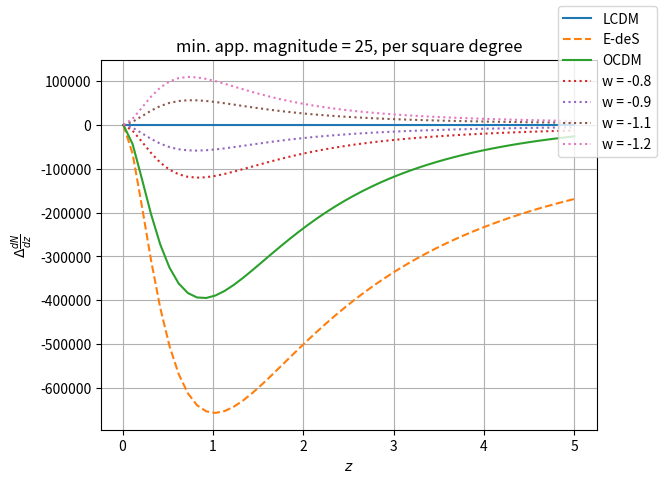
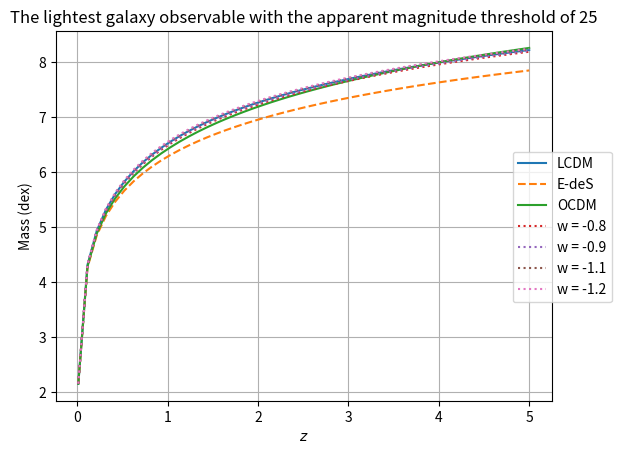
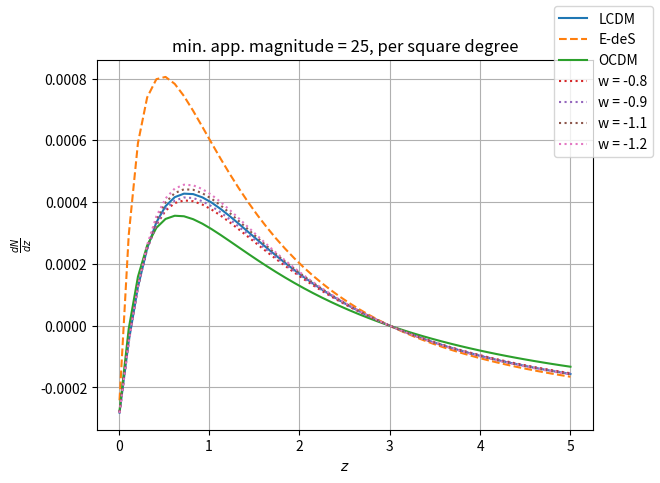

These figures' Python source, in order:
import numpy as np
import matplotlib.pyplot as plt
import scipy.integrate as integrate # this module does the integration

# This code finds the comoving volume element per solid angle per redshift for different cosmological models
# Hubble constant is h = 0.7 by default
# By default the functions are written so that it returns cosmological constant (LCDM) dark energy model

# Functinos
	
def omega_de(z, omega_0, model, **kwargs ):
	# Returns the density parameter of dark energy for different models
	# If using constant_w model, you need to also input the value of w to test models other than w=-1
	w_0 = kwargs.get('w_0') # by default gives LCDM model
	w_1 = kwargs.get('w_1')
	if model == 'LCDM':
		# This branch not really necessary, can be replaces with model = 'linear'
		return omega_0
	elif model == 'constant_w':
		# This branch not really necessary, could be replaces with model = 'linear'
		return omega_0 * (1 + z)**(3*(1+w_0))
	elif model == 'linear':
		return omega_0 * (1 + z)**(3*(1+w_0+w_1)) * np.exp(-3*w_1*z)
		# if np.isscalar(z):
			# return omega_0 * np.exp(3 * integrate.quad(integrand_linear, 0, z, args = (w_0, w_1) )[0] )
		# else:
			# return omega_0 * np.exp(3 * integrate.quad(integrand_linear, 0, val, args = (w_0, w_1) )[0] )

def e(z, omega_m, omega_k, omega_0, model, **kwargs):
	# Returns the parameter E(z) required for other calculations
	w_0 = kwargs.get('w_0')
	w_1 = kwargs.get('w_1')
	e = np.sqrt(omega_m * (1 + z) ** 3 + omega_k * (1 + z) **2 + omega_de(z, omega_0, model, w_0 = w_0, w_1 = w_1))
	return e
	
def comoving_d_los(z, omega_m, omega_k, omega_0, model, **kwargs):
	# Returns the line-of-sight comoving distance in Mpc
	# Also works in the case if z is array
	# ToDo: also include error of integration to the results?
	w_0 = kwargs.get('w_0')
	w_1 = kwargs.get('w_1')
	h = kwargs.get('h')
	com_d_los = 3000 / h * integrate.quad(lambda Z: 1/e(Z, omega_m, omega_k, omega_0, model, w_0 = w_0, w_1 = w_1), 0, z)[0]
	return com_d_los
	
def comoving_d(z, omega_m, omega_k, omega_0, model, **kwargs):
	# Returns the transverse comoving distance in Mpc
	# Works for all geometry of space.
	w_0 = kwargs.get('w_0')
	w_1 = kwargs.get('w_1')
	h = kwargs.get('h')
	com_d_los = comoving_d_los(z, omega_m, omega_k, omega_0, model, w_0 = w_0, w_1 = w_1, h = h) # reassigning the function to a variable so that the code is shorter
	if omega_k == 0:
		return com_d_los
	elif omega_k < 0:
		com_d = 3000 / (h * np.sqrt(omega_k)) * np.sin(np.sqrt(abs(omega_k)) * com_d_los * h / 3000)
		return com_d
	elif omega_k > 0:
		com_d = 3000 / (h * np.sqrt(omega_k)) * np.sinh(np.sqrt(abs(omega_k)) * com_d_los * h / 3000)
		return com_d

def ang_diameter_d(z, omega_m, omega_k, omega_0, model, **kwargs):
	# Returns angular diameter distance
	w_0 = kwargs.get('w_0')
	w_1 = kwargs.get('w_1')
	h = kwargs.get('h')
	ang_di_d = comoving_d(z, omega_m, omega_k, omega_0, model, w_0 = w_0, w_1 = w_1, h = h) / (1 + z)
	return ang_di_d
	
def lum_d(z, omega_m, omega_k, omega_0, model, **kwargs):
	# Returns the luminosity distance
	w_0 = kwargs.get('w_0')
	w_1 = kwargs.get('w_1')
	h = kwargs.get('h')
	lum_d = comoving_d(z, omega_m, omega_k, omega_0, model, w_0 = w_0, w_1 = w_1, h = h) * (1 + z)
	return lum_d

def comoving_vol_elm(z, omega_m, omega_k, omega_0, model, **kwargs):
	# Returns comoving volume element per unit solid angle per unit redshift
	# is in unit of Mpc^3
	w_0 = kwargs.get('w_0')
	w_1 = kwargs.get('w_1')
	h = kwargs.get('h', 0.7)
	com_vol_elm = 3000 / h * (1 + z)**2 * ang_diameter_d(z, omega_m, omega_k, omega_0, model, w_0 = w_0, w_1 = w_1, h = h)**2 / e(z, omega_m, omega_k, omega_0, model, w_0 = w_0, w_1 = w_1)
	return com_vol_elm
	
def delta_com_vol_elm(z, omega_m, omega_k, omega_0, model, **kwargs):
	# Returns the difference between comoving volume element of LCDM and a chosen model
	w_0 = kwargs.get('w_0')
	w_1 = kwargs.get('w_1')
	h = kwargs.get('h', 0.7)
	return comoving_vol_elm(z, 0.3, 0, 0.7, 'LCDM') - comoving_vol_elm(z, omega_m, omega_k, omega_0, model, w_0 = w_0, w_1 = w_1)
	
def magnitude_bol(L, z, omega_m, omega_k, omega_0, model, **kwargs):
	# Returns the magnitude of an object with luminosity L at redshift z for different cosmology
	# Since in this magnitude expression, the distance must be in the unit of 10 pc, the lum_d (in Mpc) is multiplied by 10^-5
	# const. wouldn't matter if we only use magnitude difference, so maybe could write different function in that case?
	w_0 = kwargs.get('w_0')
	w_1 = kwargs.get('w_1')
	h = kwargs.get('h', 0.7)
	const = 4.74 + np.log10(3.84e26 / (4*np.pi*10**2))
	return -2.5 * np.log10(L / (4*np.pi*lum_d(z, omega_m, omega_k, omega_0, model, w_0 = w_0, w_1 = w_1, h = h)**2 * 1e-5**2 ) )
	
def delta_mag(z, omega_m, omega_k, omega_0, model, **kwargs):
	# Returns the difference between magnitudes of LCDM and a given cosmology model for a given redshift
	w_0 = kwargs.get('w_0')
	w_1 = kwargs.get('w_1')
	h = kwargs.get('h', 0.7)

	return 5 * np.log10(lum_d(z, omega_m, omega_k, omega_0, model, w_0 = w_0, w_1 = w_1, h = h) / lum_d(z, 0.3, 0, 0.7, 'LCDM', h = h))

def schechter_mass(mass, break_mass, phi1, phi2, alpha1, alpha2):
	# Returns Schechter function as a function of mass
	# mass shall be given in the unit of dex (i.e. mass = log10(mass_in_solar_mass) )
	# Will be in unit of dex^-1 Mpc^-3
	mass_diff = mass - break_mass
	return np.log(10) * np.exp(- np.power(10, mass_diff)) * (phi1 * np.power(10, alpha1 * mass_diff) + phi2 * np.power(10, alpha2 * mass_diff)) * np.power(10, mass_diff)
	
def appmag_to_absmag(mag, z, omega_m, omega_k, omega_0, model, **kwargs):
	# Converts apparent magnitude to absolute magnitude
	w_0 = kwargs.get('w_0')
	w_1 = kwargs.get('w_1')
	h = kwargs.get('h')
	mag_abs = mag - 5 * np.log10(lum_d(z, omega_m, omega_k, omega_0, model, w_0 = w_0, w_1 = w_1, h = h) *1e6 / 10)
	return mag_abs

def mag_to_massaa(mag, z, omega_m, omega_k, omega_0, model, **kwargs):
	# Returns the mass of a galaxy given its apparent magnitude and the redshift
	w_0 = kwargs.get('w_0')
	w_1 = kwargs.get('w_1')
	h = kwargs.get('h')
	# First calculate the luminosity from the apparent magnitude and redshift
	dm = 5 * np.log10(lum_d(z, omega_m, omega_k, omega_0, model, w_0 = w_0, w_1 = w_1, h = h)*1e6/10)
	lum = np.power(10, (4.74 + dm - mag) / 2.5)  # note that lum_d is in unit of Mpc
	# Then calculate and return mass by multiplying luminosity with mass-to-light ratio to get mass (note that mass is actually in log scale, so have to modify the equation as below
	#mass = np.log10(lum) + np.log10(5)
	mass = np.log10(lum) + np.log10(5)
	return mass

def mag_to_mass(mag, z, omega_m, omega_k, omega_0, model, **kwargs):
	# Returns the mass of a galaxy given its apparent magnitude and the redshift
	w_0 = kwargs.get('w_0')
	w_1 = kwargs.get('w_1')
	h = kwargs.get('h')
	# First calculate the luminosity from the apparent magnitude and redshift
	mag_abs = mag - 5 * np.log10(lum_d(z, omega_m, omega_k, omega_0, model, w_0 = w_0, w_1 = w_1, h = h) *1e6 / 10)
	lum = np.power(10, (4.74 - mag_abs) / 2.5) * 3.84e26 # note that lum_d is in unit of Mpc
	# Then calculate and return mass by multiplying luminosity with mass-to-light ratio to get mass (note that mass is actually in log scale, so have to modify the equation as below
	#mass = np.log10(lum) + np.log10(5)
	mass = 5 * lum / 1.989e30
	return np.log10(mass)
	
def mag_to_mass_old(mag, z, omega_m, omega_k, omega_0, model, **kwargs):
	# Returns the mass of a galaxy given its apparent magnitude and the redshift
	w_0 = kwargs.get('w_0')
	w_1 = kwargs.get('w_1')
	h = kwargs.get('h')
	# First calculate the luminosity from the apparent magnitude and redshift
	# k is a const. for setting a reference point for magnitude, which will return the luminosity in the unit of solar luminosity
	k = -0.26
	lum = np.power(10, (k - mag) / 2.5) * lum_d(z, omega_m, omega_k, omega_0, model, w_0 = w_0, w_1 = w_1, h = h)**2 * 1e12# note that lum_d is in unit of Mpc
	# Then calculate and return mass by multiplying luminosity with mass-to-light ratio to get mass (note that mass is actually in log scale, so have to modify the equation as below
	mass = np.log10(lum) + np.log10(5)
	return mass

def galaxy_no_density(z, mag, break_mass, phi1, phi2, alpha1, alpha2, omega_m, omega_k, omega_0, model, **kwargs):
	# Returns the number density of galaxies as a function of redshift for a given magnitude limit with given cosmology model
	# In the unit of Mpc^-3
	w_0 = kwargs.get('w_0')
	w_1 = kwargs.get('w_1')
	h = kwargs.get('h')
	
	mass_min = mag_to_mass(mag, z, omega_m, omega_k, omega_0, model, w_0 = w_0, w_1 = w_1, h = h)
	
	return integrate.quad(lambda mass: schechter_mass(mass, break_mass, phi1, phi2, alpha1, alpha2), mass_min, 15)[0]
	
def galaxy_number(z, mag, break_mass, phi1, phi2, alpha1, alpha2, omega_m, omega_k, omega_0, model, **kwargs):
	w_0 = kwargs.get('w_0')
	w_1 = kwargs.get('w_1')
	h = kwargs.get('h')
	
	number = galaxy_no_density(z, mag, break_mass, phi1, phi2, alpha1, alpha2, omega_m, omega_k, omega_0, model, w_0 = w_0, w_1 = w_1, h = h) * comoving_vol_elm(z, omega_m, omega_k, omega_0, model, w_0 = w_0, w_1 = w_1, h = h)
	return number


	
def delta_galaxy_number(z, mag, break_mass, phi1, phi2, alpha1, alpha2, omega_m, omega_k, omega_0, model, **kwargs):
	# Returns the difference in number density of galaxies between LCDM and a given cosmology as a function of redshift, with given mass limit
	w_0 = kwargs.get('w_0')
	w_1 = kwargs.get('w_1')
	h = kwargs.get('h')
	number_lambda = galaxy_no_density(z, mag, break_mass, phi1, phi2, alpha1, alpha2, 0.3, 0, 0.7, 'LCDM', h = h) * comoving_vol_elm(z, 0.3, 0, 0.7, 'LCDM', h = h)
	number = galaxy_no_density(z, mag, break_mass, phi1, phi2, alpha1, alpha2, omega_m, omega_k, omega_0, model, w_0 = w_0, w_1 = w_1, h = h) * comoving_vol_elm(z, omega_m, omega_k, omega_0, model, w_0 = w_0, w_1 = w_1, h = h)
	return number - number_lambda
	
def delta_galaxy_number_z(z, z_ref, mag, break_mass, phi1, phi2, alpha1, alpha2, omega_m, omega_k, omega_0, model, **kwargs):
	# Returns the difference in number density of galaxies between an arbitrary z and a set z
	w_0 = kwargs.get('w_0')
	w_1 = kwargs.get('w_1')
	h = kwargs.get('h')
	number_z_ref = galaxy_no_density(z_ref, mag, break_mass, phi1, phi2, alpha1, alpha2, omega_m, omega_k, omega_0, model, w_0 = w_0, w_1 = w_1, h = h) * comoving_vol_elm(z_ref, omega_m, omega_k, omega_0, model, w_0 = w_0, w_1 = w_1, h = h)
	number = galaxy_no_density(z, mag, break_mass, phi1, phi2, alpha1, alpha2, omega_m, omega_k, omega_0, model, w_0 = w_0, w_1 = w_1, h = h) * comoving_vol_elm(z, omega_m, omega_k, omega_0, model, w_0 = w_0, w_1 = w_1, h = h)
	return number - number_z_ref

def delta_galaxy_number_rel_z(z, z_ref, mag, break_mass, phi1, phi2, alpha1, alpha2, omega_m, omega_k, omega_0, model, **kwargs):
	# Returns the difference in number density of galaxies between an arbitrary z and a set z
	w_0 = kwargs.get('w_0')
	w_1 = kwargs.get('w_1')
	h = kwargs.get('h')
	number_z_ref = galaxy_no_density(z_ref, mag, break_mass, phi1, phi2, alpha1, alpha2, omega_m, omega_k, omega_0, model, w_0 = w_0, w_1 = w_1, h = h) * comoving_vol_elm(z_ref, omega_m, omega_k, omega_0, model, w_0 = w_0, w_1 = w_1, h = h)
	number = galaxy_no_density(z, mag, break_mass, phi1, phi2, alpha1, alpha2, omega_m, omega_k, omega_0, model, w_0 = w_0, w_1 = w_1, h = h) * comoving_vol_elm(z, omega_m, omega_k, omega_0, model, w_0 = w_0, w_1 = w_1, h = h)
	return (number - number_z_ref) / number_z_ref

	
# Vectorizes the functions I want to plot with matplotlib, so that function can accept np arrays
comoving_vol_elm_vec = np.vectorize(comoving_vol_elm)
delta_com_vol_elm_vec = np.vectorize(delta_com_vol_elm)
magnitude_bol_vec = np.vectorize(magnitude_bol)
schechter_mass_vec = np.vectorize(schechter_mass)
mag_to_mass_vec = np.vectorize(mag_to_mass)
galaxy_number_vec = np.vectorize(galaxy_number)
delta_galaxy_number_vec = np.vectorize(delta_galaxy_number)
lum_d_vec = np.vectorize(lum_d)
delta_mag_vec = np.vectorize(delta_mag)
delta_galaxy_number_z_vec = np.vectorize(delta_galaxy_number_z)
delta_galaxy_number_rel_z_vec = np.vectorize(delta_galaxy_number_rel_z)
appmag_to_absmag_vec = np.vectorize(appmag_to_absmag)

# Set the Hubbles constant
h_today = 0.7

print("Constant magnitude=21, varying redshift")
print(np.array([0.1, 1, 2, 3]))
print(mag_to_mass_vec(21, np.array([0.1, 1, 2, 3]), 0.3, 0, 0.7, 'LCDM', h = h_today))

# print("Constant z=0.1, varying magnitude")
# print(np.array([15, 20, 25, 30]))
# print(mag_to_mass_vec(np.array([15, 20, 25, 30]), 0.1, 0.3, 0, 0.7, 'LCDM'))

# -------------------------Plotting stuff------------------------------------
z = np.linspace(0.01,5,50)

# ---------------------------Comoving volume element------------------------------
# Plots of comoving volume element per uint solid angle per unit redshift, normalized by 1/(D_H)^3
# fig1, ax1 = plt.subplots()
# ax1.set_xlabel("Redshift z")
# ax1.set_ylabel(r"Dimensionless comoving volume element $\frac{dV_C}{d\Omega dz}  \frac{1}{H_0^3}$")
# ax1.plot(z, comoving_vol_elm_vec(z, 0.3, 0, 0.7, 'LCDM', h=h_today) / (3000/h_today)**3, '-', label='LCDM') # LCDM
# ax1.plot(z, comoving_vol_elm_vec(z, 1, 0, 0, 'LCDM', h=h_today) / (3000/h_today)**3, '--', label='E-deS') # E-deS
# ax1.plot(z, comoving_vol_elm_vec(z, 0.3, 0.7, 0, 'LCDM', h=h_today) / (3000/h_today)**3, '-.', label='OCDM') # OCDM
# ax1.plot(z, comoving_vol_elm_vec(z, 0.3, 0, 0.7, model = 'constant_w', w_0 = -0.8, h=h_today) / (3000/h_today)**3, ':', label='w = -0.8')
# ax1.plot(z, comoving_vol_elm_vec(z, 0.3, 0, 0.7, model = 'constant_w', w_0 = -0.9, h=h_today) / (3000/h_today)**3, ':', label='w = -0.9')
# ax1.plot(z, comoving_vol_elm_vec(z, 0.3, 0, 0.7, model = 'constant_w', w_0 = -1.1, h=h_today) / (3000/h_today)**3, ':', label='w = -1.1')
# ax1.plot(z, comoving_vol_elm_vec(z, 0.3, 0, 0.7, model = 'constant_w', w_0 = -1.2, h=h_today) / (3000/h_today)**3, ':', label='w = -1.2')
# plt.grid()
# fig1.legend()


# fig1_1, ax1_1 = plt.subplots()
# ax1_1.set_xlabel("Redshift z")
# ax1_1.set_ylabel(r"Dimensionless comoving volume element $\frac{dV_C}{d\Omega dz}  \frac{1}{H_0^3}$")
# ax1_1.plot(z, comoving_vol_elm_vec(z, 0.3, 0, 0.7, 'LCDM', h=h_today), '-', label='LCDM') # LCDM
# ax1_1.plot(z, comoving_vol_elm_vec(z, 1, 0, 0, 'LCDM', h=h_today), '--', label='E-deS') # E-deS
# ax1_1.plot(z, comoving_vol_elm_vec(z, 0.3, 0.7, 0, 'LCDM', h=h_today), '-.', label='OCDM') # OCDM
# ax1_1.plot(z, comoving_vol_elm_vec(z, 0.3, 0, 0.7, model = 'constant_w', w_0 = -0.8, h=h_today), ':', label='w = -0.8')
# ax1_1.plot(z, comoving_vol_elm_vec(z, 0.3, 0, 0.7, model = 'constant_w', w_0 = -0.9, h=h_today), ':', label='w = -0.9')
# ax1_1.plot(z, comoving_vol_elm_vec(z, 0.3, 0, 0.7, model = 'constant_w', w_0 = -1.1, h=h_today), ':', label='w = -1.1')
# ax1_1.plot(z, comoving_vol_elm_vec(z, 0.3, 0, 0.7, model = 'constant_w', w_0 = -1.2, h=h_today), ':', label='w = -1.2')
# plt.grid()
# fig1_1.legend()

# ------------------Angular diameter distance---------------------------
# fig2, ax2 = plt.subplots()
# ax2.set_xlabel("Redshift z")
# ax2.set_ylabel(r"Angular diameter distance $D_A$ (Mpc)")
# # Plots of comoving volume element per uint solid angle per unit redshift, normalized by 1/(D_H)^3
# ax2.plot(z, ang_diameter_d(z, 0.3, 0, 0.7, h=h_today), '-', label='LCDM') # LCDM
# ax2.plot(z, ang_diameter_d(z, 1, 0, 0, h=h_today), '--', label='E-deS') # E-deS
# ax2.plot(z, ang_diameter_d(z, 0.3, 0.7, 0, h=h_today), '-.', label='OCDM') # OCDM
# ax2.plot(z, ang_diameter_d(z, 0.3, 0, 0.7, model = 'constant_w', w_0 = -0.8, h=h_today), ':', label='w = -0.8')
# ax2.plot(z, ang_diameter_d(z, 0.3, 0, 0.7, model = 'constant_w', w_0 = -0.9, h=h_today), ':', label='w = -0.9')
# ax2.plot(z, ang_diameter_d(z, 0.3, 0, 0.7, model = 'constant_w', w_0 = -1.1, h=h_today), ':', label='w = -1.1')
# ax2.plot(z, ang_diameter_d(z, 0.3, 0, 0.7, model = 'constant_w', w_0 = -1.2, h=h_today), ':', label='w = -1.2')
# # plt.plot(z, ang_diameter_d(z, 0.3, 0, 0.7, model = 'linear', w_0 = -0.9 , h=h_today) / (3000/h_today)**3, label='linear')
# fig2.legend()
# plt.grid()


# -----------------------Plot of delta_com_vol_elm--------------------------------
# fig3, ax3 = plt.subplots()
# ax3.set_title(r"Difference in comoving volume elements between LCDM and arbitrary model")
# ax3.set_xlabel("Redshift z")
# ax3.set_ylabel(r"$\Delta\frac{dV_C}{d\Omega dz}  \frac{1}{H_0^3}$")
# ax3.plot(z, delta_com_vol_elm_vec(z, 0.3, 0, 0.7, 'LCDM', h=h_today) / (3000/h_today)**3, '-', label='LCDM') # LCDM
# ax3.plot(z, delta_com_vol_elm_vec(z, 1, 0, 0, 'LCDM', h=h_today) / (3000/h_today)**3, '--', label='E-deS') # E-deS
# ax3.plot(z, delta_com_vol_elm_vec(z, 0.3, 0.7, 0, 'LCDM', h=h_today) / (3000/h_today)**3, '-.', label='OCDM') # OCDM
# ax3.plot(z, delta_com_vol_elm_vec(z, 0.3, 0, 0.7, model = 'constant_w', w_0 = -0.8, h=h_today) / (3000/h_today)**3, ':', label='w = -0.8')
# ax3.plot(z, delta_com_vol_elm_vec(z, 0.3, 0, 0.7, model = 'constant_w', w_0 = -0.9, h=h_today) / (3000/h_today)**3, ':', label='w = -0.9')
# ax3.plot(z, delta_com_vol_elm_vec(z, 0.3, 0, 0.7, model = 'constant_w', w_0 = -1.1, h=h_today) / (3000/h_today)**3, ':', label='w = -1.1')
# ax3.plot(z, delta_com_vol_elm_vec(z, 0.3, 0, 0.7, model = 'constant_w', w_0 = -1.2, h=h_today) / (3000/h_today)**3, ':', label='w = -1.2')
# fig3.legend(loc=5)
# plt.grid()

mass_dex_array = np.linspace(7,12,200)

# -------------------Plot of schechter function as a function of mass---------------------------
# This one using the equation from A. Mortlock (2015) paper, all mass in unit of dex
# fig4, ax4 = plt.subplots()
# ax4.set_xlabel(r"$M$ $(dex)$")
# ax4.set_ylabel(r"$\phi (M)$ (${dex}^{-1} {pc}^{-3}$)")
# ax4.plot(mass_dex_array, schechter_mass_vec(mass_dex_array, 10.66, 3.96e-3, 0.79e-3, -0.35, -1.47))
# ax4.set_yscale('log')
# plt.grid()

#-------------------Plot of difference in no. density of galaxies btw LCDM and a given model----
#dN/dz dOmega
magnitude_min = 25
one_sqr_degree = (np.pi/180)**2 
# fig5, ax5 = plt.subplots()
# ax5.set_ylabel(r"$\Delta \frac{dN}{dz d \Omega}$")
# ax5.set_xlabel(r"$z$")
# ax5.set_title("min. app. magnitude = " + str(magnitude_min) + ", over all sky")
# ax5.plot(z, delta_galaxy_number_vec(z, magnitude_min, 10.66, 3.96e-3, 0.79e-3, -0.35, -1.47, 0.3, 0, 0.7, 'LCDM', h=h_today), '-', label='LCDM')
# ax5.plot(z, delta_galaxy_number_vec(z, magnitude_min, 10.66, 3.96e-3, 0.79e-3, -0.35, -1.47, 1, 0, 0, 'LCDM', h=h_today), '--', label='E-deS')
# ax5.plot(z, delta_galaxy_number_vec(z, magnitude_min, 10.66, 3.96e-3, 0.79e-3, -0.35, -1.47, 0.3, 0.7, 0, 'LCDM', h=h_today), '-', label='OCDM')
# ax5.plot(z, delta_galaxy_number_vec(z, magnitude_min, 10.66, 3.96e-3, 0.79e-3, -0.35, -1.47, 0.3, 0, 0.7, model = 'constant_w', w_0 = -0.8, h=h_today), ':', label='w = -0.8')
# ax5.plot(z, delta_galaxy_number_vec(z, magnitude_min, 10.66, 3.96e-3, 0.79e-3, -0.35, -1.47, 0.3, 0, 0.7, model = 'constant_w', w_0 = -0.9, h=h_today), ':', label='w = -0.9')
# ax5.plot(z, delta_galaxy_number_vec(z, magnitude_min, 10.66, 3.96e-3, 0.79e-3, -0.35, -1.47, 0.3, 0, 0.7, model = 'constant_w', w_0 = -1.1, h=h_today), ':', label='w = -1.1')
# ax5.plot(z, delta_galaxy_number_vec(z, magnitude_min, 10.66, 3.96e-3, 0.79e-3, -0.35, -1.47, 0.3, 0, 0.7, model = 'constant_w', w_0 = -1.2, h=h_today), ':', label='w = -1.2')

# fig5.legend()
# plt.grid()

#------------------------Plot of dN/dz for one square degree region on the sky--------------
fig6, ax6 = plt.subplots()
ax6.set_ylabel(r"$\Delta \frac{dN}{dz}$")
ax6.set_xlabel(r"$z$")
ax6.set_title("min. app. magnitude = " + str(magnitude_min) + ", per square degree")
ax6.plot(z, delta_galaxy_number_vec(z, magnitude_min, 10.66, 3.96e-3, 0.79e-3, -0.35, -1.47, 0.3, 0, 0.7, 'LCDM', h=h_today) * one_sqr_degree, '-', label='LCDM')
ax6.plot(z, delta_galaxy_number_vec(z, magnitude_min, 10.66, 3.96e-3, 0.79e-3, -0.35, -1.47, 1, 0, 0, 'LCDM', h=h_today) * one_sqr_degree, '--', label='E-deS')
ax6.plot(z, delta_galaxy_number_vec(z, magnitude_min, 10.66, 3.96e-3, 0.79e-3, -0.35, -1.47, 0.3, 0.7, 0, 'LCDM', h=h_today) * one_sqr_degree, '-', label='OCDM')
ax6.plot(z, delta_galaxy_number_vec(z, magnitude_min, 10.66, 3.96e-3, 0.79e-3, -0.35, -1.47, 0.3, 0, 0.7, model = 'constant_w', w_0 = -0.8, h=h_today) * one_sqr_degree, ':', label='w = -0.8')
ax6.plot(z, delta_galaxy_number_vec(z, magnitude_min, 10.66, 3.96e-3, 0.79e-3, -0.35, -1.47, 0.3, 0, 0.7, model = 'constant_w', w_0 = -0.9, h=h_today) * one_sqr_degree, ':', label='w = -0.9')
ax6.plot(z, delta_galaxy_number_vec(z, magnitude_min, 10.66, 3.96e-3, 0.79e-3, -0.35, -1.47, 0.3, 0, 0.7, model = 'constant_w', w_0 = -1.1, h=h_today) * one_sqr_degree, ':', label='w = -1.1')
ax6.plot(z, delta_galaxy_number_vec(z, magnitude_min, 10.66, 3.96e-3, 0.79e-3, -0.35, -1.47, 0.3, 0, 0.7, model = 'constant_w', w_0 = -1.2, h=h_today) * one_sqr_degree, ':', label='w = -1.2')

fig6.legend()
plt.grid()

#---------------Plot of absolute number of galaxies---------------
# fig7, ax7 = plt.subplots()
# ax7.set_ylabel(r"$\frac{dN}{dz}$")
# ax7.set_xlabel(r"$z$")
# ax7.set_title("min. app. magnitude = " + str(magnitude_min) + ", per square degree")
# ax7.plot(z, galaxy_number_vec(z, magnitude_min, 10.66, 3.96e-3, 0.79e-3, -0.35, -1.47, 0.3, 0, 0.7, 'LCDM', h=h_today) * one_sqr_degree, '-', label='LCDM')
# ax7.plot(z, galaxy_number_vec(z, magnitude_min, 10.66, 3.96e-3, 0.79e-3, -0.35, -1.47, 1, 0, 0, 'LCDM', h=h_today) * one_sqr_degree, '--', label='E-deS')
# ax7.plot(z, galaxy_number_vec(z, magnitude_min, 10.66, 3.96e-3, 0.79e-3, -0.35, -1.47, 0.3, 0.7, 0, 'LCDM', h=h_today) * one_sqr_degree, '-', label='OCDM')
# ax7.plot(z, galaxy_number_vec(z, magnitude_min, 10.66, 3.96e-3, 0.79e-3, -0.35, -1.47, 0.3, 0, 0.7, model = 'constant_w', w_0 = -0.8, h=h_today) * one_sqr_degree, ':', label='w = -0.8')
# ax7.plot(z, galaxy_number_vec(z, magnitude_min, 10.66, 3.96e-3, 0.79e-3, -0.35, -1.47, 0.3, 0, 0.7, model = 'constant_w', w_0 = -0.9, h=h_today) * one_sqr_degree, ':', label='w = -0.9')
# ax7.plot(z, galaxy_number_vec(z, magnitude_min, 10.66, 3.96e-3, 0.79e-3, -0.35, -1.47, 0.3, 0, 0.7, model = 'constant_w', w_0 = -1.1, h=h_today) * one_sqr_degree, ':', label='w = -1.1')
# ax7.plot(z, galaxy_number_vec(z, magnitude_min, 10.66, 3.96e-3, 0.79e-3, -0.35, -1.47, 0.3, 0, 0.7, model = 'constant_w', w_0 = -1.2, h=h_today) * one_sqr_degree, ':', label='w = -1.2')

# fig7.legend()
# plt.grid()

#------------Plot of minimum mass of galaxies observable for a given magnitude thres.-----------
fig8, ax8 = plt.subplots()
ax8.set_ylabel(r"Mass (dex)")
ax8.set_xlabel(r"$z$")
ax8.set_title('The lightest galaxy observable with the apparent magnitude threshold of ' + str(magnitude_min))
ax8.plot(z, mag_to_mass_vec(magnitude_min, z, 0.3, 0, 0.7, 'LCDM', h=h_today), '-', label='LCDM')
ax8.plot(z, mag_to_mass_vec(magnitude_min, z, 1, 0, 0, 'LCDM', h=h_today), '--', label='E-deS')
ax8.plot(z, mag_to_mass_vec(magnitude_min, z, 0.3, 0.7, 0, 'LCDM', h=h_today), '-', label='OCDM')
ax8.plot(z, mag_to_mass_vec(magnitude_min, z, 0.3, 0, 0.7, model = 'constant_w', w_0 = -0.8, h=h_today), ':', label='w = -0.8')
ax8.plot(z, mag_to_mass_vec(magnitude_min, z, 0.3, 0, 0.7, model = 'constant_w', w_0 = -0.9, h=h_today), ':', label='w = -0.9')
ax8.plot(z, mag_to_mass_vec(magnitude_min, z, 0.3, 0, 0.7, model = 'constant_w', w_0 = -1.1, h=h_today), ':', label='w = -1.1')
ax8.plot(z, mag_to_mass_vec(magnitude_min, z, 0.3, 0, 0.7, model = 'constant_w', w_0 = -1.2, h=h_today), ':', label='w = -1.2')


fig8.legend(loc = 'center right')
plt.grid()

#------------Plot of apparent magnitude vs absolute magnitude-----------
# fig8, ax8 = plt.subplots()
# ax8.set_ylabel(r"absolute magnitude")
# ax8.set_xlabel(r"$z$")
# ax8.set_title('Abs. mag. of an object with app. mag. ' + str(magnitude_min))
# ax8.plot(z, appmag_to_absmag_vec(magnitude_min, z, 0.3, 0, 0.7, 'LCDM', h=h_today), '-', label='LCDM')
# ax8.plot(z, appmag_to_absmag_vec(magnitude_min, z, 1, 0, 0, 'LCDM', h=h_today), '--', label='E-deS')
# ax8.plot(z, appmag_to_absmag_vec(magnitude_min, z, 0.3, 0.7, 0, 'LCDM', h=h_today), '-', label='OCDM')
# ax8.plot(z, appmag_to_absmag_vec(magnitude_min, z, 0.3, 0, 0.7, model = 'constant_w', w_0 = -0.8, h=h_today), ':', label='w = -0.8')
# ax8.plot(z, appmag_to_absmag_vec(magnitude_min, z, 0.3, 0, 0.7, model = 'constant_w', w_0 = -0.9, h=h_today), ':', label='w = -0.9')
# ax8.plot(z, appmag_to_absmag_vec(magnitude_min, z, 0.3, 0, 0.7, model = 'constant_w', w_0 = -1.1, h=h_today), ':', label='w = -1.1')
# ax8.plot(z, appmag_to_absmag_vec(magnitude_min, z, 0.3, 0, 0.7, model = 'constant_w', w_0 = -1.2, h=h_today), ':', label='w = -1.2')


# fig8.legend(loc = 'center right')
# plt.grid()


# fig9, ax9 = plt.subplots()
# ax9.set_ylabel(r"Luminosity distance (Mpc)")
# ax9.set_xlabel(r"$z$")
# ax9.plot(z, lum_d_vec(z, 0.3, 0, 0.7, 'LCDM', h=h_today), '-', label='LCDM')
# ax9.plot(z, lum_d_vec(z, 1, 0, 0, 'LCDM', h=h_today), '--', label='E-deS')
# ax9.plot(z, lum_d_vec( z, 0.3, 0.7, 0, 'LCDM', h=h_today), '-', label='OCDM')
# ax9.plot(z, lum_d_vec(z, 0.3, 0, 0.7, model = 'constant_w', w_0 = -0.8, h=h_today), ':', label='w = -0.8')
# ax9.plot(z, lum_d_vec(z, 0.3, 0, 0.7, model = 'constant_w', w_0 = -0.9, h=h_today), ':', label='w = -0.9')
# ax9.plot(z, lum_d_vec(z, 0.3, 0, 0.7, model = 'constant_w', w_0 = -1.1, h=h_today), ':', label='w = -1.1')
# ax9.plot(z, lum_d_vec(z, 0.3, 0, 0.7, model = 'constant_w', w_0 = -1.2, h=h_today), ':', label='w = -1.2')

# fig9.legend(loc = 'center right')
# plt.grid()


# fig10, ax10 = plt.subplots()
# ax10.set_ylabel(r"$\Delta$ magnitude")
# ax10.set_xlabel(r"$z$")
# ax10.plot(z, delta_mag_vec(z, 0.3, 0, 0.7, 'LCDM', h=h_today), '-', label='LCDM')
# ax10.plot(z, delta_mag_vec(z, 1, 0, 0, 'LCDM', h=h_today), '--', label='E-deS')
# ax10.plot(z, delta_mag_vec( z, 0.3, 0.7, 0, 'LCDM', h=h_today), '-', label='OCDM')
# ax10.plot(z, delta_mag_vec(z, 0.3, 0, 0.7, model = 'constant_w', w_0 = -0.8, h=h_today), ':', label='w = -0.8')
# ax10.plot(z, delta_mag_vec(z, 0.3, 0, 0.7, model = 'constant_w', w_0 = -0.9, h=h_today), ':', label='w = -0.9')
# ax10.plot(z, delta_mag_vec(z, 0.3, 0, 0.7, model = 'constant_w', w_0 = -1.1, h=h_today), ':', label='w = -1.1')
# ax10.plot(z, delta_mag_vec(z, 0.3, 0, 0.7, model = 'constant_w', w_0 = -1.2, h=h_today), ':', label='w = -1.2')

# fig10.legend(loc = 'center right')
# plt.grid()

#---------------Plot of difference in number of galaxies with respect to some z---------------
z_ref = 3
# fig11, ax11 = plt.subplots()
# ax11.set_ylabel(r"$\frac{dN}{dz}$")
# ax11.set_xlabel(r"$z$")
# ax11.set_title("min. app. magnitude = " + str(magnitude_min) + ", per square degree")
# ax11.plot(z, delta_galaxy_number_z_vec(z, z_ref, magnitude_min, 10.66, 3.96e-3, 0.79e-3, -0.35, -1.47, 0.3, 0, 0.7, 'LCDM', h=h_today) * one_sqr_degree, '-', label='LCDM')
# ax11.plot(z, delta_galaxy_number_z_vec(z, z_ref, magnitude_min, 10.66, 3.96e-3, 0.79e-3, -0.35, -1.47, 1, 0, 0, 'LCDM', h=h_today) * one_sqr_degree, '--', label='E-deS')
# ax11.plot(z, delta_galaxy_number_z_vec(z, z_ref, magnitude_min, 10.66, 3.96e-3, 0.79e-3, -0.35, -1.47, 0.3, 0.7, 0, 'LCDM', h=h_today) * one_sqr_degree, '-', label='OCDM')
# ax11.plot(z, delta_galaxy_number_z_vec(z, z_ref, magnitude_min, 10.66, 3.96e-3, 0.79e-3, -0.35, -1.47, 0.3, 0, 0.7, model = 'constant_w', w_0 = -0.8, h=h_today) * one_sqr_degree, ':', label='w = -0.8')
# ax11.plot(z, delta_galaxy_number_z_vec(z, z_ref, magnitude_min, 10.66, 3.96e-3, 0.79e-3, -0.35, -1.47, 0.3, 0, 0.7, model = 'constant_w', w_0 = -0.9, h=h_today) * one_sqr_degree, ':', label='w = -0.9')
# ax11.plot(z, delta_galaxy_number_z_vec(z, z_ref, magnitude_min, 10.66, 3.96e-3, 0.79e-3, -0.35, -1.47, 0.3, 0, 0.7, model = 'constant_w', w_0 = -1.1, h=h_today) * one_sqr_degree, ':', label='w = -1.1')
# ax11.plot(z, delta_galaxy_number_z_vec(z, z_ref, magnitude_min, 10.66, 3.96e-3, 0.79e-3, -0.35, -1.47, 0.3, 0, 0.7, model = 'constant_w', w_0 = -1.2, h=h_today) * one_sqr_degree, ':', label='w = -1.2')

# fig11.legend()
# plt.grid()

# Relative difference
fig12, ax12 = plt.subplots()
ax12.set_ylabel(r"$\frac{dN}{dz}$")
ax12.set_xlabel(r"$z$")
ax12.set_title("min. app. magnitude = " + str(magnitude_min) + ", per square degree")
ax12.plot(z, delta_galaxy_number_rel_z_vec(z, z_ref, magnitude_min, 10.66, 3.96e-3, 0.79e-3, -0.35, -1.47, 0.3, 0, 0.7, 'LCDM', h=h_today) * one_sqr_degree, '-', label='LCDM')
ax12.plot(z, delta_galaxy_number_rel_z_vec(z, z_ref, magnitude_min, 10.66, 3.96e-3, 0.79e-3, -0.35, -1.47, 1, 0, 0, 'LCDM', h=h_today) * one_sqr_degree, '--', label='E-deS')
ax12.plot(z, delta_galaxy_number_rel_z_vec(z, z_ref, magnitude_min, 10.66, 3.96e-3, 0.79e-3, -0.35, -1.47, 0.3, 0.7, 0, 'LCDM', h=h_today) * one_sqr_degree, '-', label='OCDM')
ax12.plot(z, delta_galaxy_number_rel_z_vec(z, z_ref, magnitude_min, 10.66, 3.96e-3, 0.79e-3, -0.35, -1.47, 0.3, 0, 0.7, model = 'constant_w', w_0 = -0.8, h=h_today) * one_sqr_degree, ':', label='w = -0.8')
ax12.plot(z, delta_galaxy_number_rel_z_vec(z, z_ref, magnitude_min, 10.66, 3.96e-3, 0.79e-3, -0.35, -1.47, 0.3, 0, 0.7, model = 'constant_w', w_0 = -0.9, h=h_today) * one_sqr_degree, ':', label='w = -0.9')
ax12.plot(z, delta_galaxy_number_rel_z_vec(z, z_ref, magnitude_min, 10.66, 3.96e-3, 0.79e-3, -0.35, -1.47, 0.3, 0, 0.7, model = 'constant_w', w_0 = -1.1, h=h_today) * one_sqr_degree, ':', label='w = -1.1')
ax12.plot(z, delta_galaxy_number_rel_z_vec(z, z_ref, magnitude_min, 10.66, 3.96e-3, 0.79e-3, -0.35, -1.47, 0.3, 0, 0.7, model = 'constant_w', w_0 = -1.2, h=h_today) * one_sqr_degree, ':', label='w = -1.2')

fig12.legend()
plt.grid()

plt.show()
